3-way image classification set "vision" from GitHub (Woodsy2660/weld-fusion-thesis); label vocabulary: crack, lack of fusion, porosity.

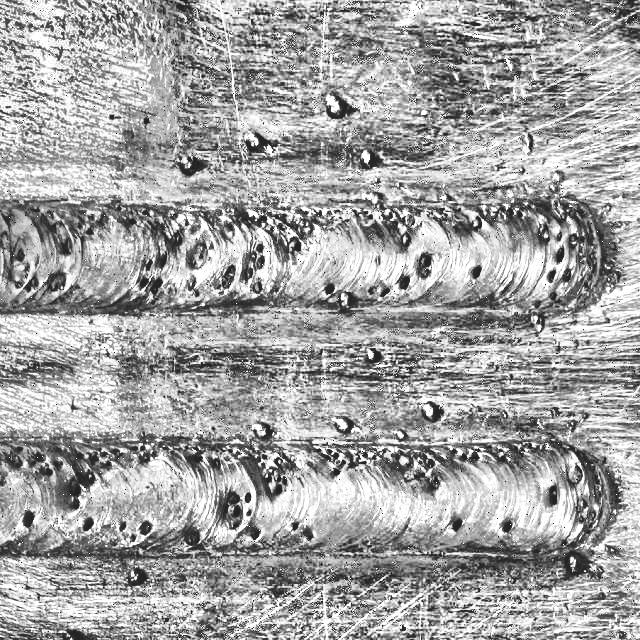
Label: porosity

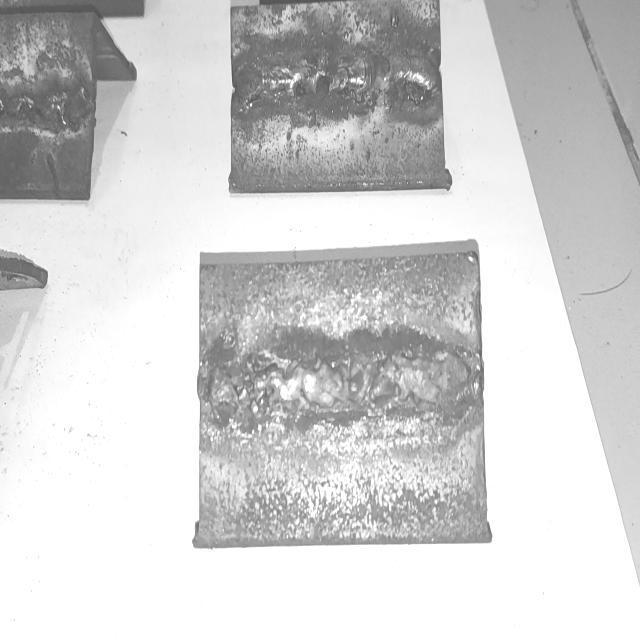
Label: crack

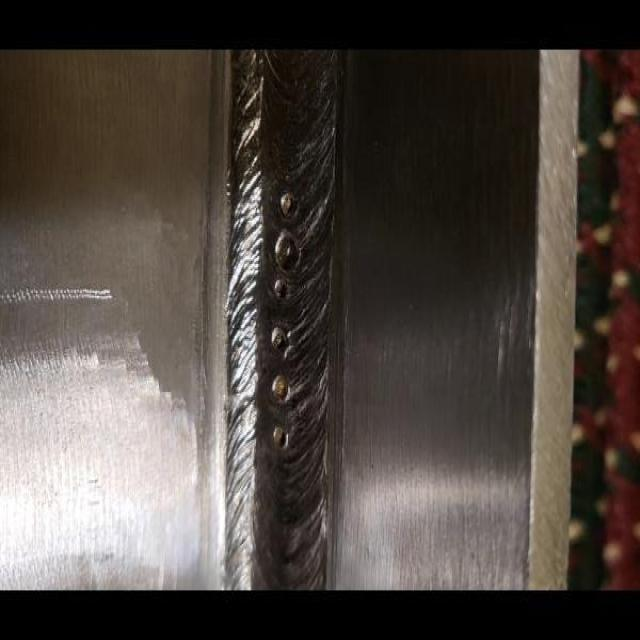
Label: lack of fusion

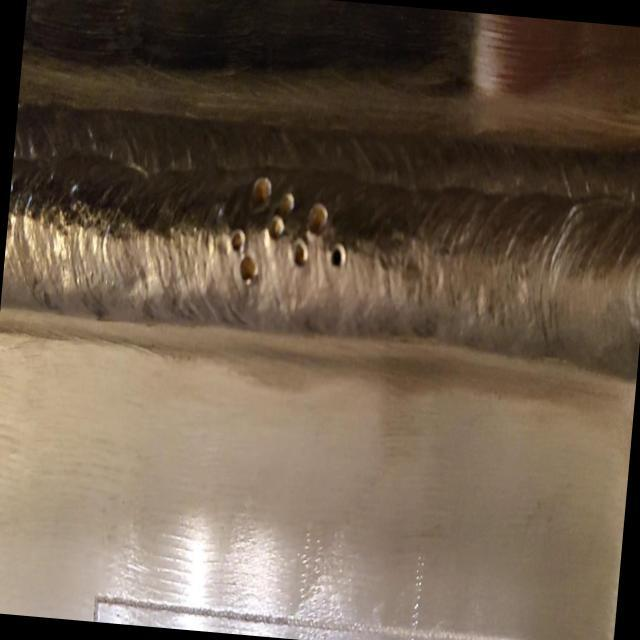
Label: lack of fusion

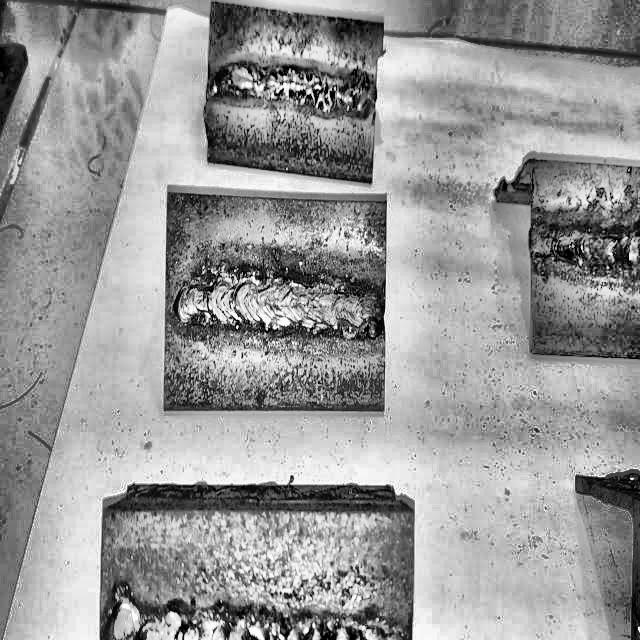
Label: porosity

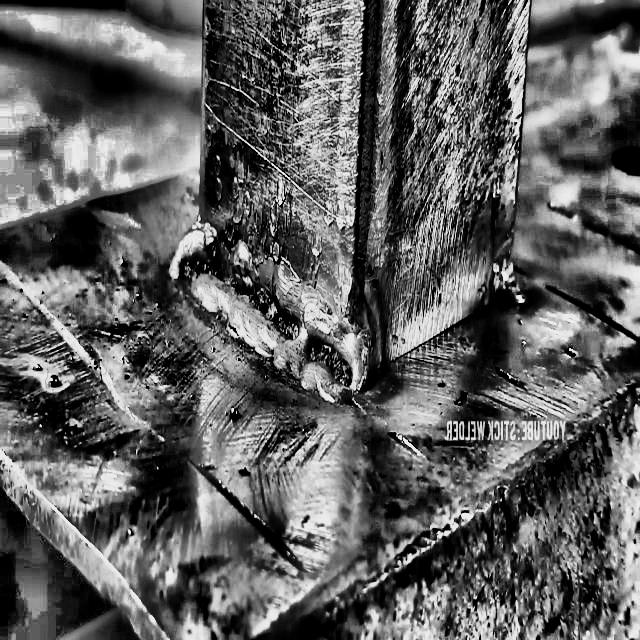
Label: lack of fusion
